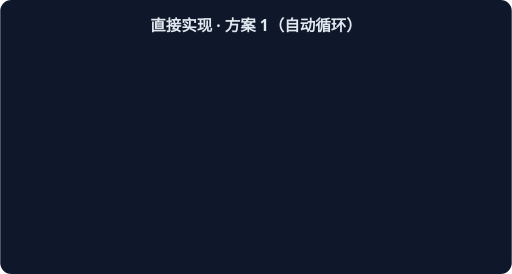
t = 0.00 s
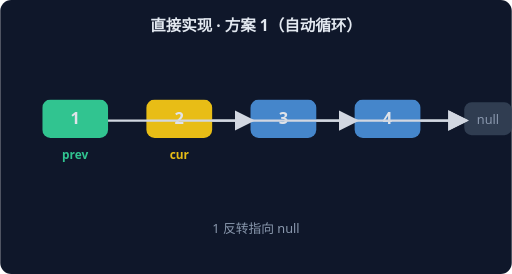
t = 1.67 s
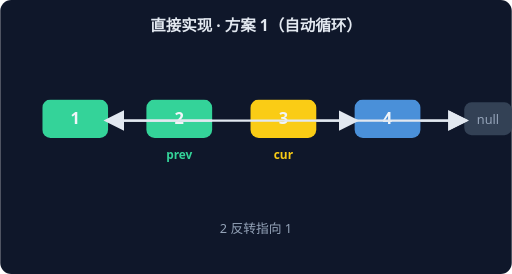
t = 3.33 s
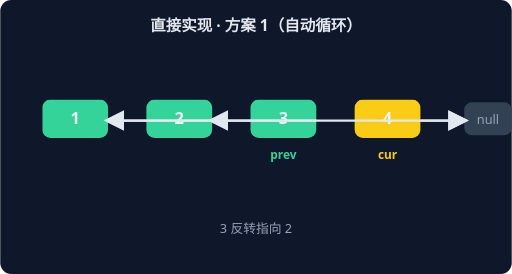
t = 5.00 s
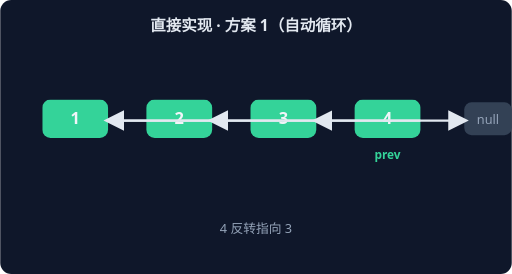
t = 6.67 s
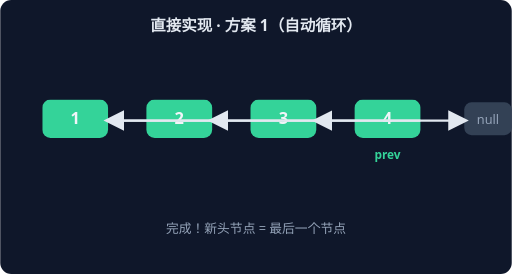
t = 8.33 s

The animated SVG that drew these frames (rendered in a browser with its animation timeline set to each time). Animation: 6 CSS @keyframes rules; frames cover the first 8.33 s, repeats indefinitely.

<svg xmlns="http://www.w3.org/2000/svg" width="560" height="300" viewBox="0 0 560 300" font-family="system-ui,sans-serif">
<rect width="560" height="300" rx="12" fill="#0F172A"/>
<text x="280" y="34" text-anchor="middle" fill="#E2E8F0" font-size="17" font-weight="600">直接实现 · 方案 1（自动循环）</text>
<g style="animation: st0 9.0s linear infinite both">
<rect x="46" y="109" width="72" height="42" rx="9" fill="#FACC15"/>
<text x="82" y="136" text-anchor="middle" fill="#F1F5F9" font-size="18" font-weight="700">1</text>
<rect x="160" y="109" width="72" height="42" rx="9" fill="#4A90D9"/>
<text x="196" y="136" text-anchor="middle" fill="#F1F5F9" font-size="18" font-weight="700">2</text>
<rect x="274" y="109" width="72" height="42" rx="9" fill="#4A90D9"/>
<text x="310" y="136" text-anchor="middle" fill="#F1F5F9" font-size="18" font-weight="700">3</text>
<rect x="388" y="109" width="72" height="42" rx="9" fill="#4A90D9"/>
<text x="424" y="136" text-anchor="middle" fill="#F1F5F9" font-size="18" font-weight="700">4</text>
<rect x="508" y="112" width="52" height="36" rx="8" fill="#334155"/>
<text x="534" y="136" text-anchor="middle" fill="#94A3B8" font-size="14">null</text>
<line x1="118" y1="132" x2="160" y2="132" stroke="#E2E8F0" stroke-width="2.5" marker-end="url(#arr)"/>
<line x1="232" y1="132" x2="274" y2="132" stroke="#E2E8F0" stroke-width="2.5" marker-end="url(#arr)"/>
<line x1="346" y1="132" x2="388" y2="132" stroke="#E2E8F0" stroke-width="2.5" marker-end="url(#arr)"/>
<text x="82" y="174" text-anchor="middle" fill="#FACC15" font-size="13" font-weight="700">cur</text>
<text x="280" y="255" text-anchor="middle" fill="#94A3B8" font-size="14">初始：prev = null，cur 指向头节点</text>
</g>
<g style="animation: st1 9.0s linear infinite both">
<rect x="46" y="109" width="72" height="42" rx="9" fill="#34D399"/>
<text x="82" y="136" text-anchor="middle" fill="#F1F5F9" font-size="18" font-weight="700">1</text>
<rect x="160" y="109" width="72" height="42" rx="9" fill="#FACC15"/>
<text x="196" y="136" text-anchor="middle" fill="#F1F5F9" font-size="18" font-weight="700">2</text>
<rect x="274" y="109" width="72" height="42" rx="9" fill="#4A90D9"/>
<text x="310" y="136" text-anchor="middle" fill="#F1F5F9" font-size="18" font-weight="700">3</text>
<rect x="388" y="109" width="72" height="42" rx="9" fill="#4A90D9"/>
<text x="424" y="136" text-anchor="middle" fill="#F1F5F9" font-size="18" font-weight="700">4</text>
<rect x="508" y="112" width="52" height="36" rx="8" fill="#334155"/>
<text x="534" y="136" text-anchor="middle" fill="#94A3B8" font-size="14">null</text>
<line x1="346" y1="132" x2="388" y2="132" stroke="#E2E8F0" stroke-width="2.5" marker-end="url(#arr)"/>
<line x1="232" y1="132" x2="274" y2="132" stroke="#E2E8F0" stroke-width="2.5" marker-end="url(#arr)"/>
<line x1="460" y1="132" x2="508" y2="132" stroke="#E2E8F0" stroke-width="2.5" marker-end="url(#arr)"/>
<line x1="118" y1="132" x2="508" y2="132" stroke="#E2E8F0" stroke-width="2.5" marker-end="url(#arr)"/>
<text x="82" y="174" text-anchor="middle" fill="#34D399" font-size="13" font-weight="700">prev</text>
<text x="196" y="174" text-anchor="middle" fill="#FACC15" font-size="13" font-weight="700">cur</text>
<text x="280" y="255" text-anchor="middle" fill="#94A3B8" font-size="14">1 反转指向 null</text>
</g>
<g style="animation: st2 9.0s linear infinite both">
<rect x="46" y="109" width="72" height="42" rx="9" fill="#34D399"/>
<text x="82" y="136" text-anchor="middle" fill="#F1F5F9" font-size="18" font-weight="700">1</text>
<rect x="160" y="109" width="72" height="42" rx="9" fill="#34D399"/>
<text x="196" y="136" text-anchor="middle" fill="#F1F5F9" font-size="18" font-weight="700">2</text>
<rect x="274" y="109" width="72" height="42" rx="9" fill="#FACC15"/>
<text x="310" y="136" text-anchor="middle" fill="#F1F5F9" font-size="18" font-weight="700">3</text>
<rect x="388" y="109" width="72" height="42" rx="9" fill="#4A90D9"/>
<text x="424" y="136" text-anchor="middle" fill="#F1F5F9" font-size="18" font-weight="700">4</text>
<rect x="508" y="112" width="52" height="36" rx="8" fill="#334155"/>
<text x="534" y="136" text-anchor="middle" fill="#94A3B8" font-size="14">null</text>
<line x1="232" y1="132" x2="118" y2="132" stroke="#E2E8F0" stroke-width="2.5" marker-end="url(#arr)"/>
<line x1="346" y1="132" x2="388" y2="132" stroke="#E2E8F0" stroke-width="2.5" marker-end="url(#arr)"/>
<line x1="460" y1="132" x2="508" y2="132" stroke="#E2E8F0" stroke-width="2.5" marker-end="url(#arr)"/>
<line x1="118" y1="132" x2="508" y2="132" stroke="#E2E8F0" stroke-width="2.5" marker-end="url(#arr)"/>
<text x="196" y="174" text-anchor="middle" fill="#34D399" font-size="13" font-weight="700">prev</text>
<text x="310" y="174" text-anchor="middle" fill="#FACC15" font-size="13" font-weight="700">cur</text>
<text x="280" y="255" text-anchor="middle" fill="#94A3B8" font-size="14">2 反转指向 1</text>
</g>
<g style="animation: st3 9.0s linear infinite both">
<rect x="46" y="109" width="72" height="42" rx="9" fill="#34D399"/>
<text x="82" y="136" text-anchor="middle" fill="#F1F5F9" font-size="18" font-weight="700">1</text>
<rect x="160" y="109" width="72" height="42" rx="9" fill="#34D399"/>
<text x="196" y="136" text-anchor="middle" fill="#F1F5F9" font-size="18" font-weight="700">2</text>
<rect x="274" y="109" width="72" height="42" rx="9" fill="#34D399"/>
<text x="310" y="136" text-anchor="middle" fill="#F1F5F9" font-size="18" font-weight="700">3</text>
<rect x="388" y="109" width="72" height="42" rx="9" fill="#FACC15"/>
<text x="424" y="136" text-anchor="middle" fill="#F1F5F9" font-size="18" font-weight="700">4</text>
<rect x="508" y="112" width="52" height="36" rx="8" fill="#334155"/>
<text x="534" y="136" text-anchor="middle" fill="#94A3B8" font-size="14">null</text>
<line x1="232" y1="132" x2="118" y2="132" stroke="#E2E8F0" stroke-width="2.5" marker-end="url(#arr)"/>
<line x1="460" y1="132" x2="508" y2="132" stroke="#E2E8F0" stroke-width="2.5" marker-end="url(#arr)"/>
<line x1="346" y1="132" x2="232" y2="132" stroke="#E2E8F0" stroke-width="2.5" marker-end="url(#arr)"/>
<line x1="118" y1="132" x2="508" y2="132" stroke="#E2E8F0" stroke-width="2.5" marker-end="url(#arr)"/>
<text x="310" y="174" text-anchor="middle" fill="#34D399" font-size="13" font-weight="700">prev</text>
<text x="424" y="174" text-anchor="middle" fill="#FACC15" font-size="13" font-weight="700">cur</text>
<text x="280" y="255" text-anchor="middle" fill="#94A3B8" font-size="14">3 反转指向 2</text>
</g>
<g style="animation: st4 9.0s linear infinite both">
<rect x="46" y="109" width="72" height="42" rx="9" fill="#34D399"/>
<text x="82" y="136" text-anchor="middle" fill="#F1F5F9" font-size="18" font-weight="700">1</text>
<rect x="160" y="109" width="72" height="42" rx="9" fill="#34D399"/>
<text x="196" y="136" text-anchor="middle" fill="#F1F5F9" font-size="18" font-weight="700">2</text>
<rect x="274" y="109" width="72" height="42" rx="9" fill="#34D399"/>
<text x="310" y="136" text-anchor="middle" fill="#F1F5F9" font-size="18" font-weight="700">3</text>
<rect x="388" y="109" width="72" height="42" rx="9" fill="#34D399"/>
<text x="424" y="136" text-anchor="middle" fill="#F1F5F9" font-size="18" font-weight="700">4</text>
<rect x="508" y="112" width="52" height="36" rx="8" fill="#334155"/>
<text x="534" y="136" text-anchor="middle" fill="#94A3B8" font-size="14">null</text>
<line x1="232" y1="132" x2="118" y2="132" stroke="#E2E8F0" stroke-width="2.5" marker-end="url(#arr)"/>
<line x1="460" y1="132" x2="346" y2="132" stroke="#E2E8F0" stroke-width="2.5" marker-end="url(#arr)"/>
<line x1="346" y1="132" x2="232" y2="132" stroke="#E2E8F0" stroke-width="2.5" marker-end="url(#arr)"/>
<line x1="118" y1="132" x2="508" y2="132" stroke="#E2E8F0" stroke-width="2.5" marker-end="url(#arr)"/>
<text x="424" y="174" text-anchor="middle" fill="#34D399" font-size="13" font-weight="700">prev</text>
<text x="280" y="255" text-anchor="middle" fill="#94A3B8" font-size="14">4 反转指向 3</text>
</g>
<g style="animation: st5 9.0s linear infinite both">
<rect x="46" y="109" width="72" height="42" rx="9" fill="#34D399"/>
<text x="82" y="136" text-anchor="middle" fill="#F1F5F9" font-size="18" font-weight="700">1</text>
<rect x="160" y="109" width="72" height="42" rx="9" fill="#34D399"/>
<text x="196" y="136" text-anchor="middle" fill="#F1F5F9" font-size="18" font-weight="700">2</text>
<rect x="274" y="109" width="72" height="42" rx="9" fill="#34D399"/>
<text x="310" y="136" text-anchor="middle" fill="#F1F5F9" font-size="18" font-weight="700">3</text>
<rect x="388" y="109" width="72" height="42" rx="9" fill="#34D399"/>
<text x="424" y="136" text-anchor="middle" fill="#F1F5F9" font-size="18" font-weight="700">4</text>
<rect x="508" y="112" width="52" height="36" rx="8" fill="#334155"/>
<text x="534" y="136" text-anchor="middle" fill="#94A3B8" font-size="14">null</text>
<line x1="232" y1="132" x2="118" y2="132" stroke="#E2E8F0" stroke-width="2.5" marker-end="url(#arr)"/>
<line x1="460" y1="132" x2="346" y2="132" stroke="#E2E8F0" stroke-width="2.5" marker-end="url(#arr)"/>
<line x1="346" y1="132" x2="232" y2="132" stroke="#E2E8F0" stroke-width="2.5" marker-end="url(#arr)"/>
<line x1="118" y1="132" x2="508" y2="132" stroke="#E2E8F0" stroke-width="2.5" marker-end="url(#arr)"/>
<text x="424" y="174" text-anchor="middle" fill="#34D399" font-size="13" font-weight="700">prev</text>
<text x="280" y="255" text-anchor="middle" fill="#94A3B8" font-size="14">完成！新头节点 = 最后一个节点</text>
</g>
<defs><marker id="arr" markerWidth="9" markerHeight="9" refX="7" refY="4.5" orient="auto"><path d="M0,0 L9,4.5 L0,9 z" fill="#E2E8F0"/></marker></defs>
<style>
.st0 {opacity:0} @keyframes st0 {0%{opacity:0}0.00%{opacity:0}2.00%{opacity:1}14.67%{opacity:1}16.67%{opacity:0}100%{opacity:0}}
.st1 {opacity:0} @keyframes st1 {0%{opacity:0}16.67%{opacity:0}18.67%{opacity:1}31.33%{opacity:1}33.33%{opacity:0}100%{opacity:0}}
.st2 {opacity:0} @keyframes st2 {0%{opacity:0}33.33%{opacity:0}35.33%{opacity:1}48.00%{opacity:1}50.00%{opacity:0}100%{opacity:0}}
.st3 {opacity:0} @keyframes st3 {0%{opacity:0}50.00%{opacity:0}52.00%{opacity:1}64.67%{opacity:1}66.67%{opacity:0}100%{opacity:0}}
.st4 {opacity:0} @keyframes st4 {0%{opacity:0}66.67%{opacity:0}68.67%{opacity:1}81.33%{opacity:1}83.33%{opacity:0}100%{opacity:0}}
.st5 {opacity:0} @keyframes st5 {0%{opacity:0}83.33%{opacity:0}85.33%{opacity:1}98.00%{opacity:1}100.00%{opacity:0}100%{opacity:0}}
</style>
</svg>
